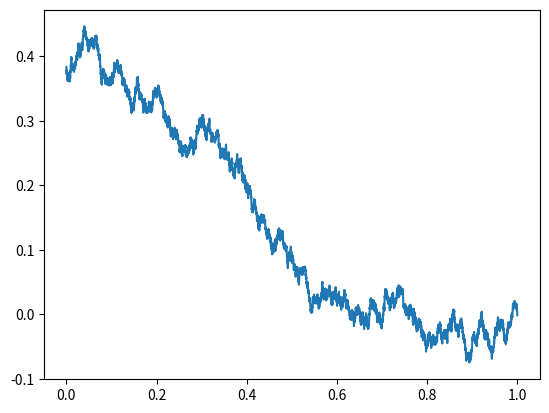

The script that saved this image:
# -*- coding: utf-8 -*-
"""
This code contains my implementation of an Ornstein-Uhlenbeck process for
generating random noise during action selection. This implementation was
inspired by and borrows from:

https://en.wikipedia.org/wiki/Euler%E2%80%93Maruyama_method

[redacted]

For Deep Reinforcement Learning Nanodegree offered by Udacity.
"""


import numpy as np


class OrnsteinUhlenbeck():
    """
    This class contains functionality for sampling from a random noise process
    in order to add exploratory noise to actions during the DDPG algorithm.
    Since the original authors in Lillicrap et al. utilized this stochastic
    process for noise, I aimed to test this as well starting from a base
    implementation provided by:

    https://en.wikipedia.org/wiki/Euler%E2%80%93Maruyama_method

    This code specifically samples from the process using the Euler-Maruyama
    method for sampling by discretizing as:

    dY_t = theta * (mu - Y_t) * dt + sigma * d W_t

    using base Wiener noise W_t (Gaussian noise with time-bound decay).
    """

    def __init__(self, dt, theta=0.15, mu=0.0, sigma=0.2, seed=13):
        self.theta = theta
        self.mu = mu
        self.sigma = sigma
        self.dt = dt
        self.seed = seed

        # seed only on construction not every reset
        np.random.seed(self.seed)

        self.init_process()

    def init_process(self):
        """
        Initialize or reset the Ornstein-Uhlenbeck process.
        """
        self.y = 0.0

    def uhlenbeck_mu(self):
        """
        Calculate the Ornstein-Uhlenbeck mu based on theta * (mu - Y_t)
        """
        return self.theta * (self.mu - self.y)

    def dw(self):
        """
        Sample the Wiener process noise grad d W_t.
        """
        return np.random.randn() * np.sqrt(self.dt)

    def sample(self):
        """
        Extract a sample at time step t. This will provide a single sample of
        noise that will continually mean-revert to mu until reset with
        init_process().

        This essentially computes:
            Y_t+1 = Y_t + dY_t
            where
            dY_t = theta * (mu - Y_t) * dt + sigma * d W_t
        """
        y = self.y + self.uhlenbeck_mu() * self.dt + self.sigma * self.dw()
        self.y = y

        return y

if __name__ == '__main__':

    from matplotlib import pyplot as plt

    print('Testing Ornstein-Uhlenbeck process noise and saving to '
          'test_uhlenbeck.png')

    t_end = 1
    t_start = 0
    n = 10000
    dt = (t_end - t_start ) / n
    t = np.linspace(t_end, t_start, n)
    y = []

    uo = OrnsteinUhlenbeck(dt=dt)
    for i in range(n):
        y.append(uo.sample())

    plt.plot(t, y)
    plt.savefig('test_uhlenbeck.png')